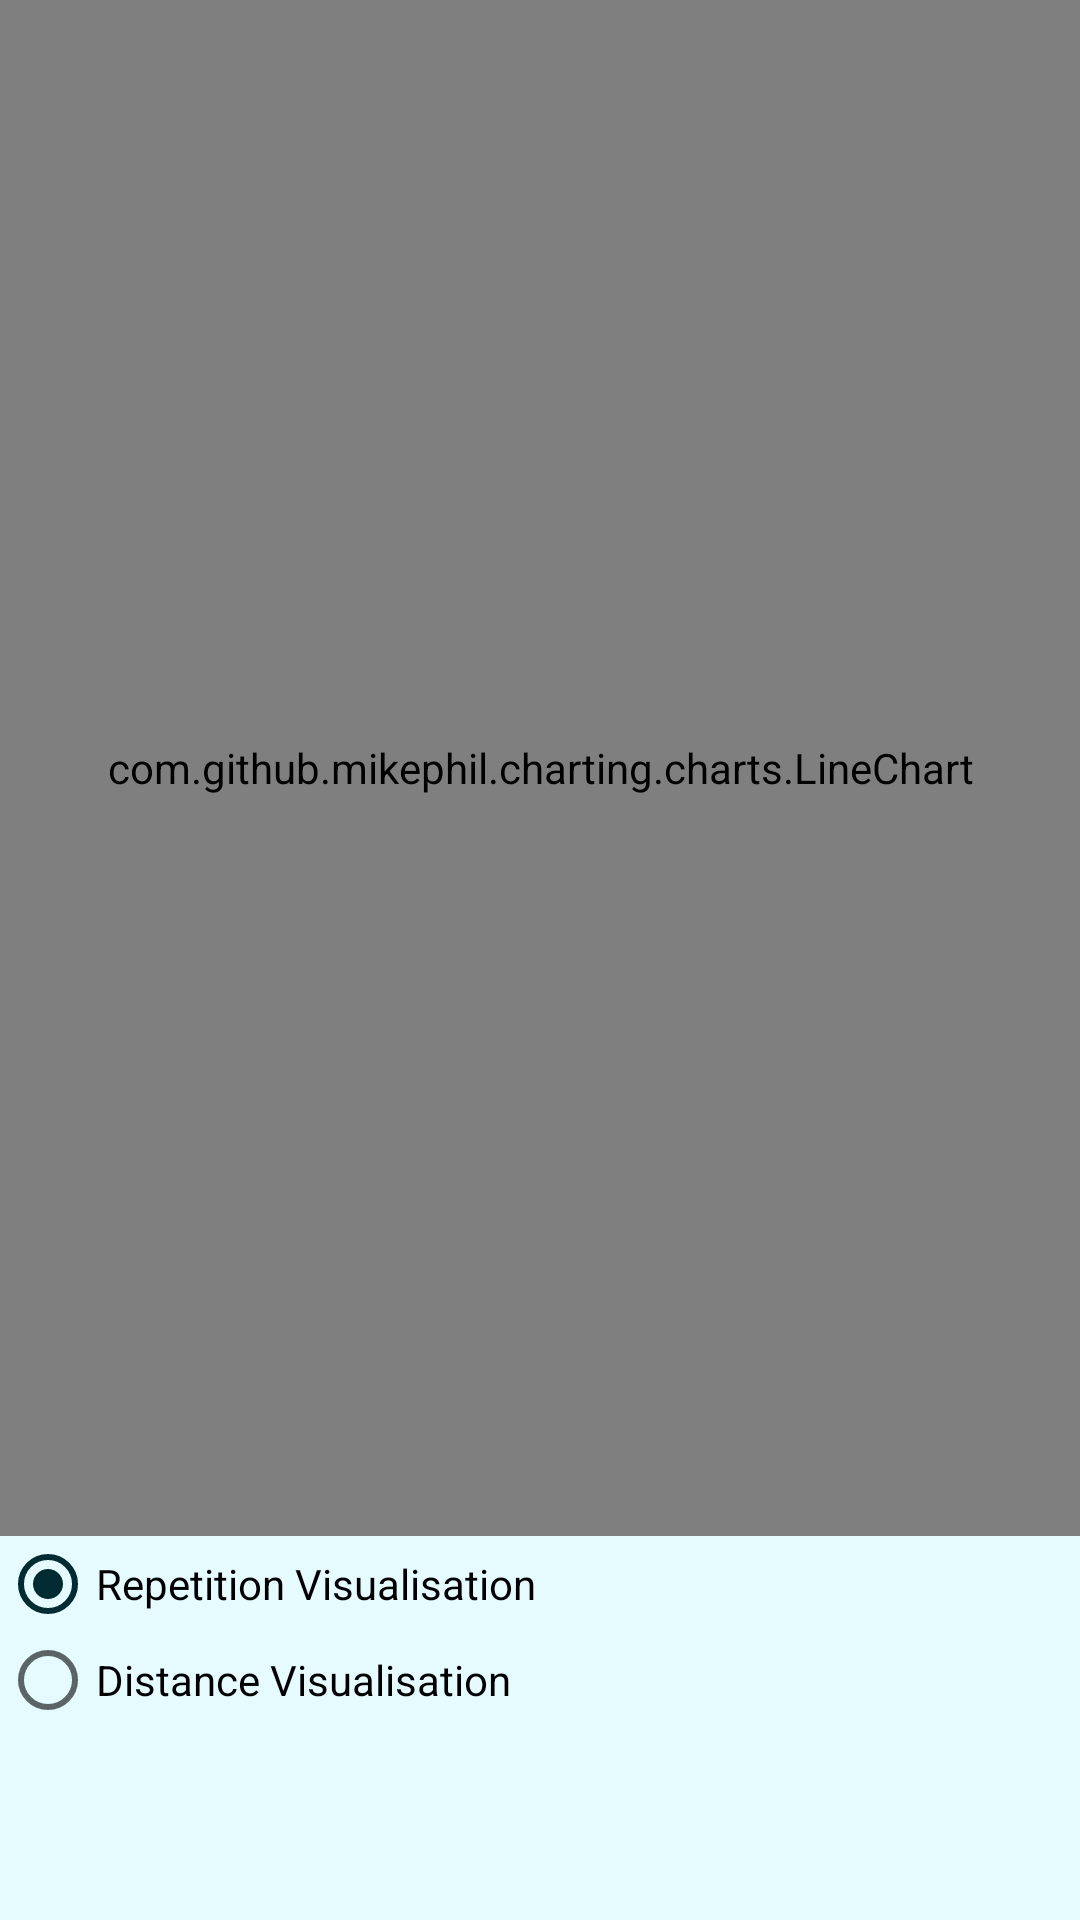

Write the Android layout XML for this screen, with the resource values it uses.
<!-- AndroidManifest.xml: application theme AppTheme -->
<!-- res/layout/fragment_visualisation.xml -->
<?xml version="1.0" encoding="utf-8"?>
<LinearLayout xmlns:android="http://schemas.android.com/apk/res/android"
    android:layout_width="match_parent"
    android:layout_height="match_parent"
    android:orientation="vertical">

    <com.github.mikephil.charting.charts.LineChart
        android:id="@+id/dailyrepschart"
        android:layout_width="match_parent"
        android:layout_height="0dp"
        android:layout_weight="0.8" />

    <android.support.constraint.ConstraintLayout
        android:layout_width="match_parent"
        android:layout_height="0dp"
        android:layout_weight="0.2">

        <RadioGroup
            android:layout_width="match_parent"
            android:layout_height="match_parent">

            <RadioButton
                android:id="@+id/rv_rb"
                android:layout_width="wrap_content"
                android:layout_height="wrap_content"
                android:checked="true"
                android:text="@string/rv_text" />

            <RadioButton
                android:id="@+id/dv_rb"
                android:layout_width="wrap_content"
                android:layout_height="wrap_content"
                android:text="@string/dv_text" />
        </RadioGroup>
    </android.support.constraint.ConstraintLayout>

</LinearLayout>
<!-- resources referenced by this layout -->
<resources>
  <string name="dv_text">Distance Visualisation</string>
  <string name="rv_text">Repetition Visualisation</string>
  <style name="AppTheme" parent="Theme.AppCompat.Light.DarkActionBar">
          
          <item name="colorPrimary">@color/colorPrimary</item>
          <item name="colorPrimaryDark">@color/colorPrimaryDark</item>
          <item name="colorAccent">@color/colorPrimaryDark</item>
          <item name="android:windowBackground">@color/colorPrimaryLight</item>
      </style>
  <color name="colorPrimary">#82EAFF</color>
  <color name="colorPrimaryDark">#002b33</color>
  <color name="colorPrimaryLight">#e6fbff</color>
</resources>
